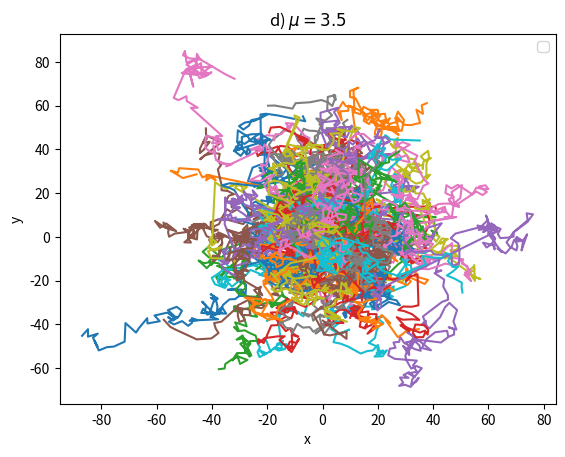

Here is the Python script that generated this plot: (Note: this script raises an exception after producing the figure.)
import numpy as np
import matplotlib.pyplot as plt
import scipy.stats as stat
from scipy import optimize
np.random.seed(12)


hitrost = 1
def naslednji_korak(x,y,hitrost):
    ro0 = np.random.uniform(0,1)
    fi = 2*np.pi*ro0
    a, m = 2.5, 2.
    l =(np.random.pareto(a) + 1) * m
    x += l*np.cos(fi)
    y += l*np.sin(fi)
    t = l/hitrost
    return(x,y,t)


def interpolacija(cas, prejsnji_x, prejsnji_y,x,y, prejsnji_t, t):
    inter_x = 0
    inter_y = 0
    if prejsnji_t < cas < t:
        inter_x = prejsnji_x + (cas-prejsnji_t)*((x-prejsnji_x)/(t-prejsnji_t))
        inter_y = prejsnji_y + (cas-prejsnji_t)*((y-prejsnji_y)/(t-prejsnji_t))
        return(inter_x,inter_y)
    else:
            None



def izracun_N_korakov_1_delec(st_korakov):
    x_kord = np.array([0])
    y_kord = np.array([0])
    casi = np.array([0])
    for i in range(1,st_korakov):
        A = naslednji_korak(x_kord[-1], y_kord[-1],hitrost)
        x_kord = np.append(x_kord, A[0])
        y_kord = np.append(y_kord, A[1])
        casi = np.append(casi, casi[-1]+A[2])
    return(x_kord, y_kord, casi)

#plt.plot(izracun_N_korakov_1_delec(100)[0], izracun_N_korakov_1_delec(100)[1])
#plt.show()
#def vrednosti_do_casa(seznam_x, seznam_y, seznam_t, zeljen_cas):
#    for i in range(1, len(seznam_t)):
#        if seznam_t[i-1] < zeljen_cas  and zeljen_cas < seznam_t[i]:
#            A = interpolacija(zeljen_cas, seznam_x[i-1], seznam_y[i-1], seznam_x[i], seznam_y[i],seznam_t[i-1], seznam_t[i])
#            x = A[0]
#            y = A[1]
#            sez_x = seznam_x[:i]
#            sez_x = np.append(sez_x, x)
#            sez_y = seznam_y[:i]
#            sez_y = np.append(sez_y, y)
#            return(sez_x, sez_y, seznam_t[:i])
#        elif seznam_t[i-1] == zeljen_cas:
#            return(seznam_x[:i], seznam_y[i], seznam_t[:i])
#        elif seznam_t[i] == zeljen_cas:
#            return(seznam_x[:i], seznam_y[:i], seznam_t[:i])


def izracun_N_delcev(st_delcev,st_korakov):
    vsi_x = np.empty((0,st_korakov))
    vsi_y = np.empty((0,st_korakov))
    vsi_casi = np.empty((0,st_korakov))
    for i in range(st_delcev):
        A = izracun_N_korakov_1_delec(st_korakov)
        vsi_x = np.vstack([vsi_x, A[0]])
        vsi_y = np.vstack([vsi_y, A[1]])
        vsi_casi = np.vstack([vsi_casi, A[2]])
    return(vsi_x, vsi_y, vsi_casi)




D=izracun_N_delcev(100, 100)
for i in range(100): #st_delcev
    plt.plot(D[0][i], D[1][i])
    print(D[2][i][-1])

plt.xlabel('x')
plt.ylabel('y')
plt.title('d) $\mu = 3.5$')
plt.legend()
plt.show()
##############################################################
#porazdelitev koordinat pri danem casu t oz.dolzini l:

def poisci_interpolacijo_poljubnega_casa(seznam_cas, seznam_x, seznam_y, cas):
    for i in range(1, len(seznam_cas)):
        inter_x = 0
        inter_y = 0
        if seznam_cas[i-1] < cas < seznam_cas[i]:
            inter_x = seznam_x[i-1] + (cas-seznam_cas[i-1])*((seznam_x[i]-seznam_x[i-1])/(seznam_cas[i]-seznam_cas[i-1]))
            inter_y = seznam_y[i-1] + (cas-seznam_cas[i-1])*((seznam_y[i]-seznam_y[i-1])/(seznam_cas[i]-seznam_cas[i-1]))
            return(inter_x,inter_y)
        elif seznam_cas[i-1] == cas:
            return(seznam_x[i-1], seznam_y[i-1])
        elif seznam_cas[i] == cas:
            return(seznam_x[i], seznam_y[i])
        else:
                None


med_N_x = np.array([])
med_N_y = np.array([])
casi = np.linspace(2, 500, 200)

for i in casi:
    interpolirani_x = np.array([])
    interpolirani_y = np.array([])
    for j in range(100): #stevilo delcev
        A = poisci_interpolacijo_poljubnega_casa(D[2][j], D[0][j], D[1][j], i)
        interpolirani_x = np.append(interpolirani_x, A[0])
        interpolirani_y = np.append(interpolirani_y, A[1])
    med_N_x = np.append(med_N_x, stat.median_abs_deviation(interpolirani_x))
    med_N_y = np.append(med_N_y, stat.median_abs_deviation(interpolirani_y))

l_cele = np.sqrt(np.add(med_N_x**2, med_N_y**2))

def f(x,a,b):
    return(a*x+b)
#plt.plot(np.log(casi), 2*np.log(med_N_x), 'ro')
plt.plot(np.log(casi), 2*np.log(l_cele), 'ro',label='tocke',  markersize = '2')
koef, kovarianca = optimize.curve_fit(f, np.log(casi), 2*np.log(l_cele))
#plt.plot(np.log(casi), f(np.log(casi), *koef), label='fit')
#plt.xlabel('ln(t)')
#plt.ylabel('2ln(MED)')
#plt.legend()
#print(np.sqrt(np.diag(kovarianca)), koef[0])
#plt.show()
